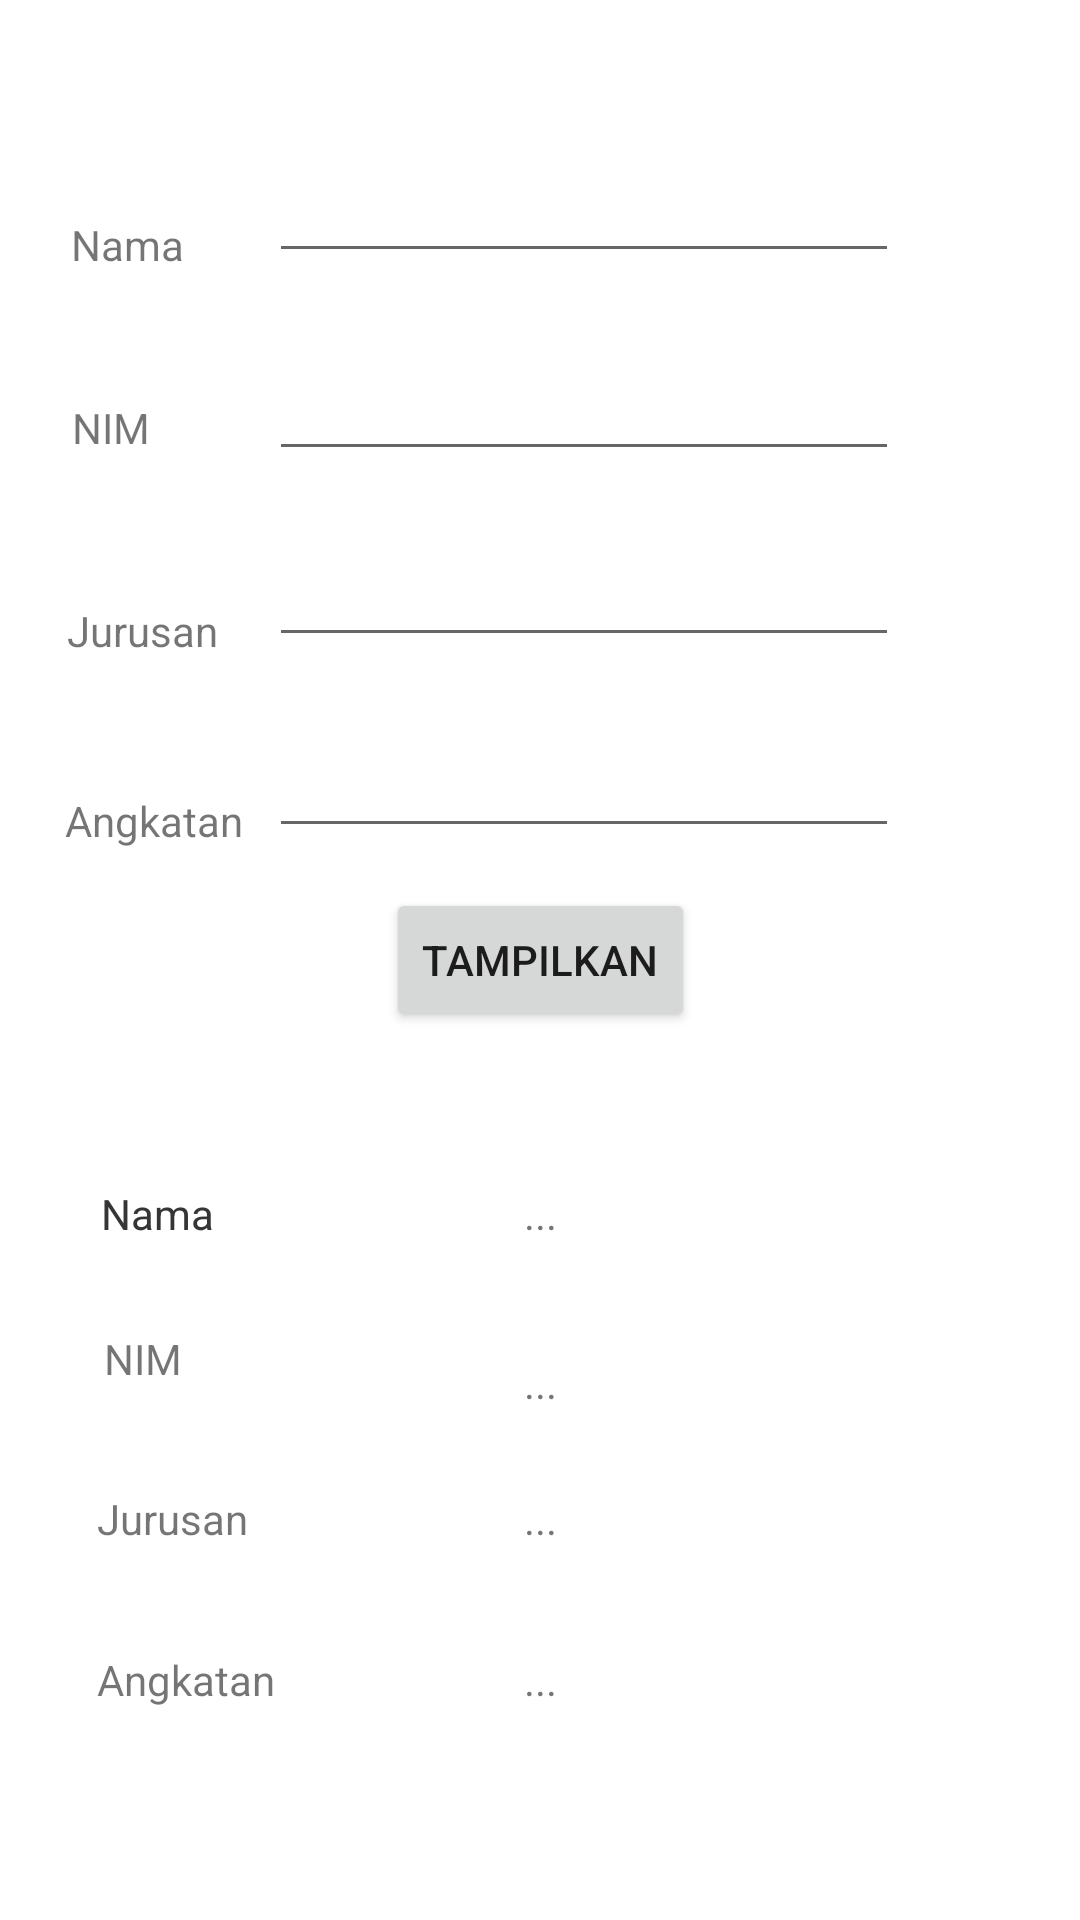

Here is an Android app screen rendered from its layout file. Give the layout XML and the strings, colors and styles it references.
<!-- AndroidManifest.xml: application theme Theme.Pertemuan1_Intent -->
<!-- res/layout/activity_biodata.xml -->
<?xml version="1.0" encoding="utf-8"?>
<androidx.constraintlayout.widget.ConstraintLayout xmlns:android="http://schemas.android.com/apk/res/android"
    xmlns:app="http://schemas.android.com/apk/res-auto"
    xmlns:tools="http://schemas.android.com/tools"
    android:layout_width="match_parent"
    android:layout_height="match_parent"
    tools:context=".Biodata">

    <TextView
        android:id="@+id/textView13"
        android:layout_width="wrap_content"
        android:layout_height="wrap_content"
        android:text="Nama"
        app:layout_constraintBottom_toBottomOf="parent"
        app:layout_constraintEnd_toEndOf="parent"
        app:layout_constraintHorizontal_bias="0.104"
        app:layout_constraintStart_toStartOf="parent"
        app:layout_constraintTop_toTopOf="parent"
        app:layout_constraintVertical_bias="0.636" />

    <TextView
        android:id="@+id/textView9"
        android:layout_width="wrap_content"
        android:layout_height="wrap_content"
        android:text="NIM"
        app:layout_constraintBottom_toBottomOf="parent"
        app:layout_constraintEnd_toEndOf="parent"
        app:layout_constraintHorizontal_bias="0.104"
        app:layout_constraintStart_toStartOf="parent"
        app:layout_constraintTop_toTopOf="parent"
        app:layout_constraintVertical_bias="0.714" />

    <TextView
        android:id="@+id/textView11"
        android:layout_width="wrap_content"
        android:layout_height="wrap_content"
        android:text="Jurusan"
        app:layout_constraintBottom_toBottomOf="parent"
        app:layout_constraintEnd_toEndOf="parent"
        app:layout_constraintHorizontal_bias="0.104"
        app:layout_constraintStart_toStartOf="parent"
        app:layout_constraintTop_toTopOf="parent"
        app:layout_constraintVertical_bias="0.8" />

    <TextView
        android:id="@+id/output_angkatan"
        android:layout_width="wrap_content"
        android:layout_height="wrap_content"
        android:text="..."
        app:layout_constraintBottom_toBottomOf="parent"
        app:layout_constraintEnd_toEndOf="parent"
        app:layout_constraintStart_toStartOf="parent"
        app:layout_constraintTop_toTopOf="parent"
        app:layout_constraintVertical_bias="0.886" />

    <TextView
        android:id="@+id/textView16"
        android:layout_width="wrap_content"
        android:layout_height="wrap_content"
        android:text="Angkatan"
        app:layout_constraintBottom_toBottomOf="parent"
        app:layout_constraintEnd_toEndOf="parent"
        app:layout_constraintHorizontal_bias="0.107"
        app:layout_constraintStart_toStartOf="parent"
        app:layout_constraintTop_toTopOf="parent"
        app:layout_constraintVertical_bias="0.886" />

    <TextView
        android:id="@+id/output_jurusan"
        android:layout_width="wrap_content"
        android:layout_height="wrap_content"
        android:text="..."
        app:layout_constraintBottom_toBottomOf="parent"
        app:layout_constraintEnd_toEndOf="parent"
        app:layout_constraintStart_toStartOf="parent"
        app:layout_constraintTop_toTopOf="parent"
        app:layout_constraintVertical_bias="0.8" />

    <TextView
        android:id="@+id/output_nama"
        android:layout_width="wrap_content"
        android:layout_height="wrap_content"
        android:text="..."
        app:layout_constraintBottom_toBottomOf="parent"
        app:layout_constraintEnd_toEndOf="parent"
        app:layout_constraintStart_toStartOf="parent"
        app:layout_constraintTop_toTopOf="parent"
        app:layout_constraintVertical_bias="0.636" />

    <EditText
        android:id="@+id/input_angkatan"
        android:layout_width="wrap_content"
        android:layout_height="wrap_content"
        android:ems="10"
        android:inputType="textPersonName"
        app:layout_constraintBottom_toBottomOf="parent"
        app:layout_constraintEnd_toEndOf="parent"
        app:layout_constraintHorizontal_bias="0.597"
        app:layout_constraintStart_toStartOf="parent"
        app:layout_constraintTop_toTopOf="parent"
        app:layout_constraintVertical_bias="0.403" />

    <TextView
        android:id="@+id/textView5"
        android:layout_width="wrap_content"
        android:layout_height="wrap_content"
        android:text="Angkatan"
        app:layout_constraintBottom_toBottomOf="parent"
        app:layout_constraintEnd_toEndOf="parent"
        app:layout_constraintHorizontal_bias="0.072"
        app:layout_constraintStart_toStartOf="parent"
        app:layout_constraintTop_toTopOf="parent"
        app:layout_constraintVertical_bias="0.425" />

    <EditText
        android:id="@+id/input_jurusan"
        android:layout_width="wrap_content"
        android:layout_height="wrap_content"
        android:ems="10"
        android:inputType="textPersonName"
        app:layout_constraintBottom_toBottomOf="parent"
        app:layout_constraintEnd_toEndOf="parent"
        app:layout_constraintHorizontal_bias="0.597"
        app:layout_constraintStart_toStartOf="parent"
        app:layout_constraintTop_toTopOf="parent"
        app:layout_constraintVertical_bias="0.297" />

    <TextView
        android:id="@+id/textView4"
        android:layout_width="wrap_content"
        android:layout_height="wrap_content"
        android:text="Jurusan"
        app:layout_constraintBottom_toBottomOf="parent"
        app:layout_constraintEnd_toEndOf="parent"
        app:layout_constraintHorizontal_bias="0.072"
        app:layout_constraintStart_toStartOf="parent"
        app:layout_constraintTop_toTopOf="parent"
        app:layout_constraintVertical_bias="0.323" />

    <TextView
        android:id="@+id/textView3"
        android:layout_width="wrap_content"
        android:layout_height="wrap_content"
        android:text="Nama"
        app:layout_constraintBottom_toBottomOf="parent"
        app:layout_constraintEnd_toEndOf="parent"
        app:layout_constraintHorizontal_bias="0.073"
        app:layout_constraintStart_toStartOf="parent"
        app:layout_constraintTop_toTopOf="parent"
        app:layout_constraintVertical_bias="0.116" />

    <EditText
        android:id="@+id/input_nama"
        android:layout_width="wrap_content"
        android:layout_height="wrap_content"
        android:ems="10"
        android:inputType="textPersonName"
        app:layout_constraintBottom_toBottomOf="parent"
        app:layout_constraintEnd_toEndOf="parent"
        app:layout_constraintHorizontal_bias="0.597"
        app:layout_constraintStart_toStartOf="parent"
        app:layout_constraintTop_toTopOf="parent"
        app:layout_constraintVertical_bias="0.083" />

    <EditText
        android:id="@+id/input_nim"
        android:layout_width="wrap_content"
        android:layout_height="wrap_content"
        android:ems="10"
        android:inputType="textPersonName"
        app:layout_constraintBottom_toBottomOf="parent"
        app:layout_constraintEnd_toEndOf="parent"
        app:layout_constraintHorizontal_bias="0.597"
        app:layout_constraintStart_toStartOf="parent"
        app:layout_constraintTop_toTopOf="parent"
        app:layout_constraintVertical_bias="0.193" />

    <TextView
        android:id="@+id/textView2"
        android:layout_width="wrap_content"
        android:layout_height="wrap_content"
        android:text="NIM"
        app:layout_constraintBottom_toBottomOf="parent"
        app:layout_constraintEnd_toEndOf="parent"
        app:layout_constraintHorizontal_bias="0.072"
        app:layout_constraintStart_toStartOf="parent"
        app:layout_constraintTop_toTopOf="parent"
        app:layout_constraintVertical_bias="0.214" />

    <Button
        android:id="@+id/btn_tampil"
        android:layout_width="wrap_content"
        android:layout_height="wrap_content"
        android:text="Tampilkan"
        app:layout_constraintBottom_toBottomOf="parent"
        app:layout_constraintEnd_toEndOf="parent"
        app:layout_constraintStart_toStartOf="parent"
        app:layout_constraintTop_toTopOf="parent" />

    <TextView
        android:id="@+id/output_nim"
        android:layout_width="wrap_content"
        android:layout_height="wrap_content"
        android:text="..."
        app:layout_constraintBottom_toBottomOf="parent"
        app:layout_constraintEnd_toEndOf="parent"
        app:layout_constraintStart_toStartOf="parent"
        app:layout_constraintTop_toTopOf="parent"
        app:layout_constraintVertical_bias="0.727" />

    <TextView
        android:id="@+id/textView6"
        android:layout_width="wrap_content"
        android:layout_height="wrap_content"
        android:text="Nama"
        app:layout_constraintBottom_toBottomOf="parent"
        app:layout_constraintEnd_toEndOf="parent"
        app:layout_constraintHorizontal_bias="0.104"
        app:layout_constraintStart_toStartOf="parent"
        app:layout_constraintTop_toTopOf="parent"
        app:layout_constraintVertical_bias="0.636" />
</androidx.constraintlayout.widget.ConstraintLayout>
<!-- resources referenced by this layout -->
<resources>
  <style name="Theme.Pertemuan1_Intent" parent="Theme.MaterialComponents.DayNight.DarkActionBar">
          
          <item name="colorPrimary">@color/purple_500</item>
          <item name="colorPrimaryVariant">@color/purple_700</item>
          <item name="colorOnPrimary">@color/white</item>
          
          <item name="colorSecondary">@color/teal_200</item>
          <item name="colorSecondaryVariant">@color/teal_700</item>
          <item name="colorOnSecondary">@color/black</item>
          
          <item name="android:statusBarColor" tools:targetApi="l">?attr/colorPrimaryVariant</item>
          
      </style>
  <!-- not gathered from this repository: default colours our renderer supplied (Android Studio template values) -->
  <color name="purple_500">#FF6200EE</color>
  <color name="purple_700">#FF3700B3</color>
  <color name="teal_200">#FF03DAC5</color>
  <color name="teal_700">#FF018786</color>
  <color name="black">#FF000000</color>
  <color name="white">#FFFFFFFF</color>
</resources>
